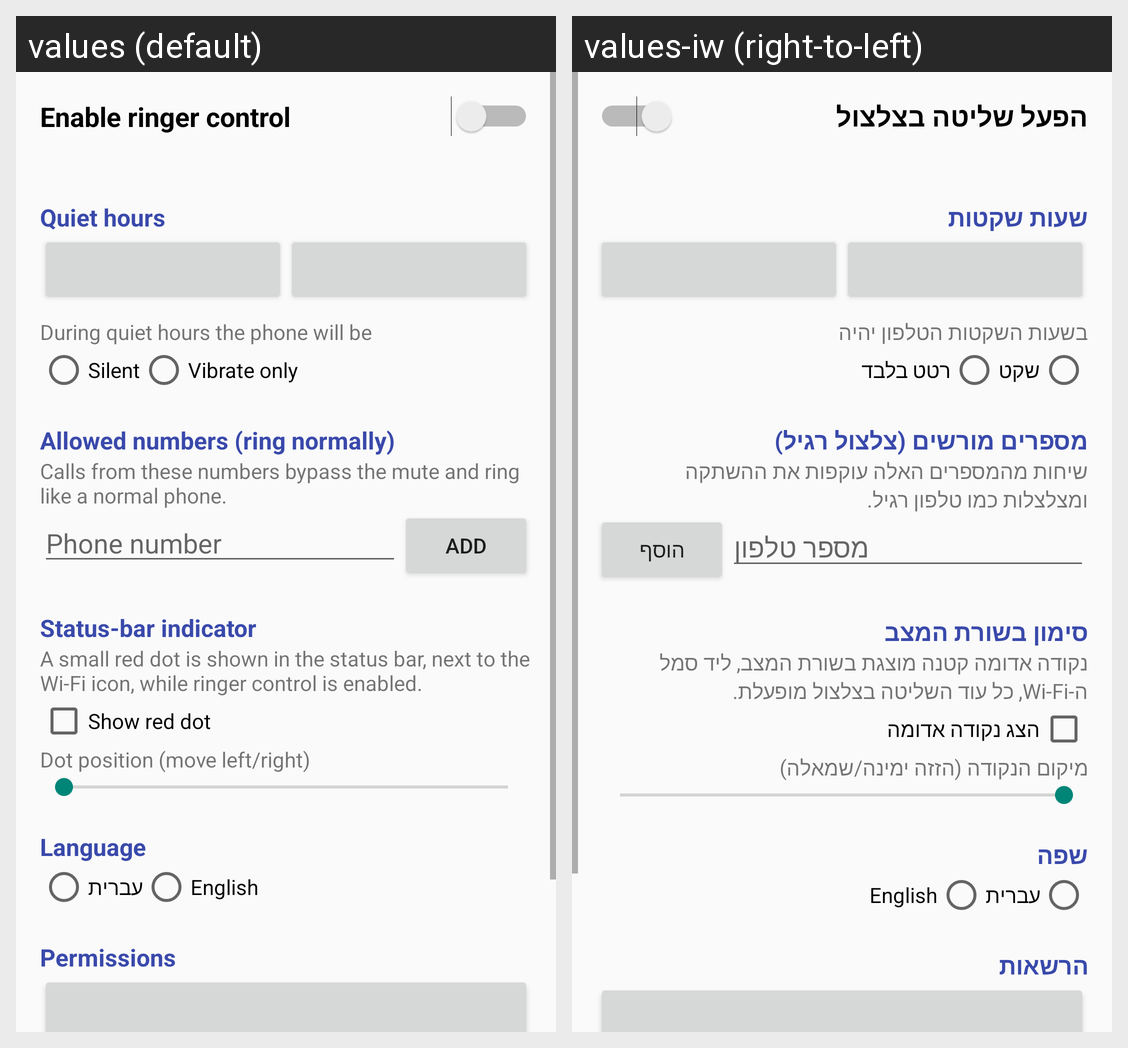

Locale-by-locale string values for the Android screen shown in this grid:
Android screen res/layout/activity_main.xml rendered under 2 locales, left to right: values (default), values-iw (right-to-left). Device: Nexus 5 (rendered at 1080×1920; each locale shown at half size, 540×960, under a caption strip naming it); theme android:Theme.Material.Light.DarkActionBar.
Strings drawn on this screen, with the default value and each locale's value (text and hints the layout hard-codes, and strings that could not be matched under every locale, appear in the picture but are not listed):

enable
  values: Enable ringer control
  values-iw: הפעל שליטה בצלצול

schedule_title
  values: Quiet hours
  values-iw: שעות שקטות

mode_title
  values: During quiet hours the phone will be
  values-iw: בשעות השקטות הטלפון יהיה

mode_silent
  values: Silent
  values-iw: שקט

mode_vibrate
  values: Vibrate only
  values-iw: רטט בלבד

whitelist_title
  values: Allowed numbers (ring normally)
  values-iw: מספרים מורשים (צלצול רגיל)

whitelist_desc
  values: Calls from these numbers bypass the mute and ring like a normal phone.
  values-iw: שיחות מהמספרים האלה עוקפות את ההשתקה ומצלצלות כמו טלפון רגיל.

whitelist_hint
  values: Phone number
  values-iw: מספר טלפון

add
  values: Add
  values-iw: הוסף

indicator_title
  values: Status-bar indicator
  values-iw: סימון בשורת המצב

indicator_desc
  values: A small red dot is shown in the status bar, next to the Wi-Fi icon, while ringer control is enabled.
  values-iw: נקודה אדומה קטנה מוצגת בשורת המצב, ליד סמל ה-Wi-Fi, כל עוד השליטה בצלצול מופעלת.

indicator_show
  values: Show red dot
  values-iw: הצג נקודה אדומה

indicator_offset
  values: Dot position (move left/right)
  values-iw: מיקום הנקודה (הזזה ימינה/שמאלה)

language_title
  values: Language
  values-iw: שפה

lang_he
  values: עברית
  values-iw: עברית

lang_en
  values: English
  values-iw: English

permissions_title
  values: Permissions
  values-iw: הרשאות
